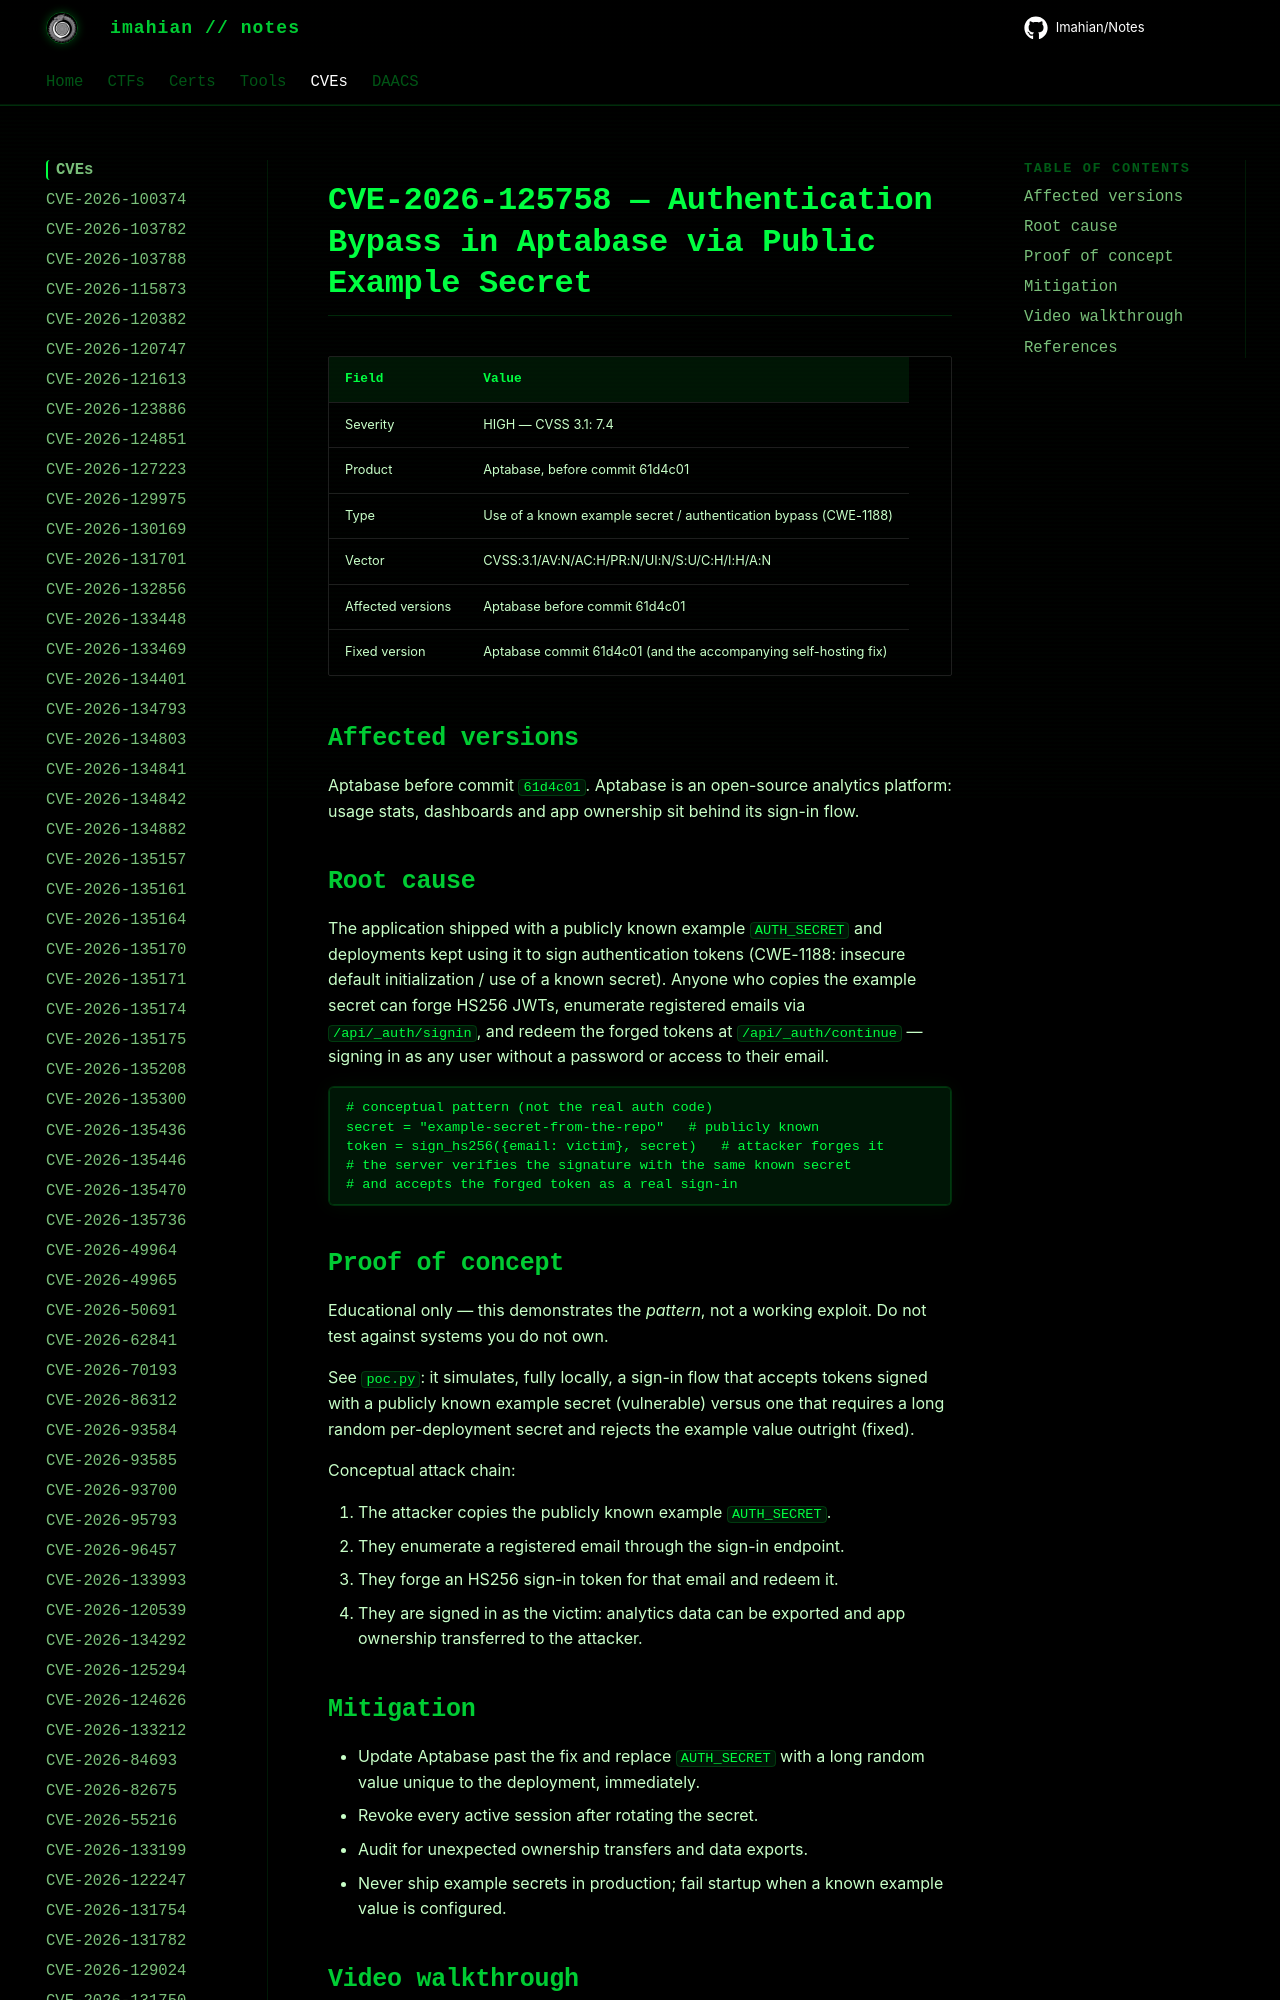

repository: Imahian/Notes · page: CVEs/CVE-2026-125758/index.html · generator: mkdocs

# CVE-2026-125758 — Authentication Bypass in Aptabase via Public Example Secret

| Field | Value |
|---|---|
| Severity | HIGH — CVSS 3.1: 7.4 |
| Product | Aptabase, before commit 61d4c01 |
| Type | Use of a known example sec
